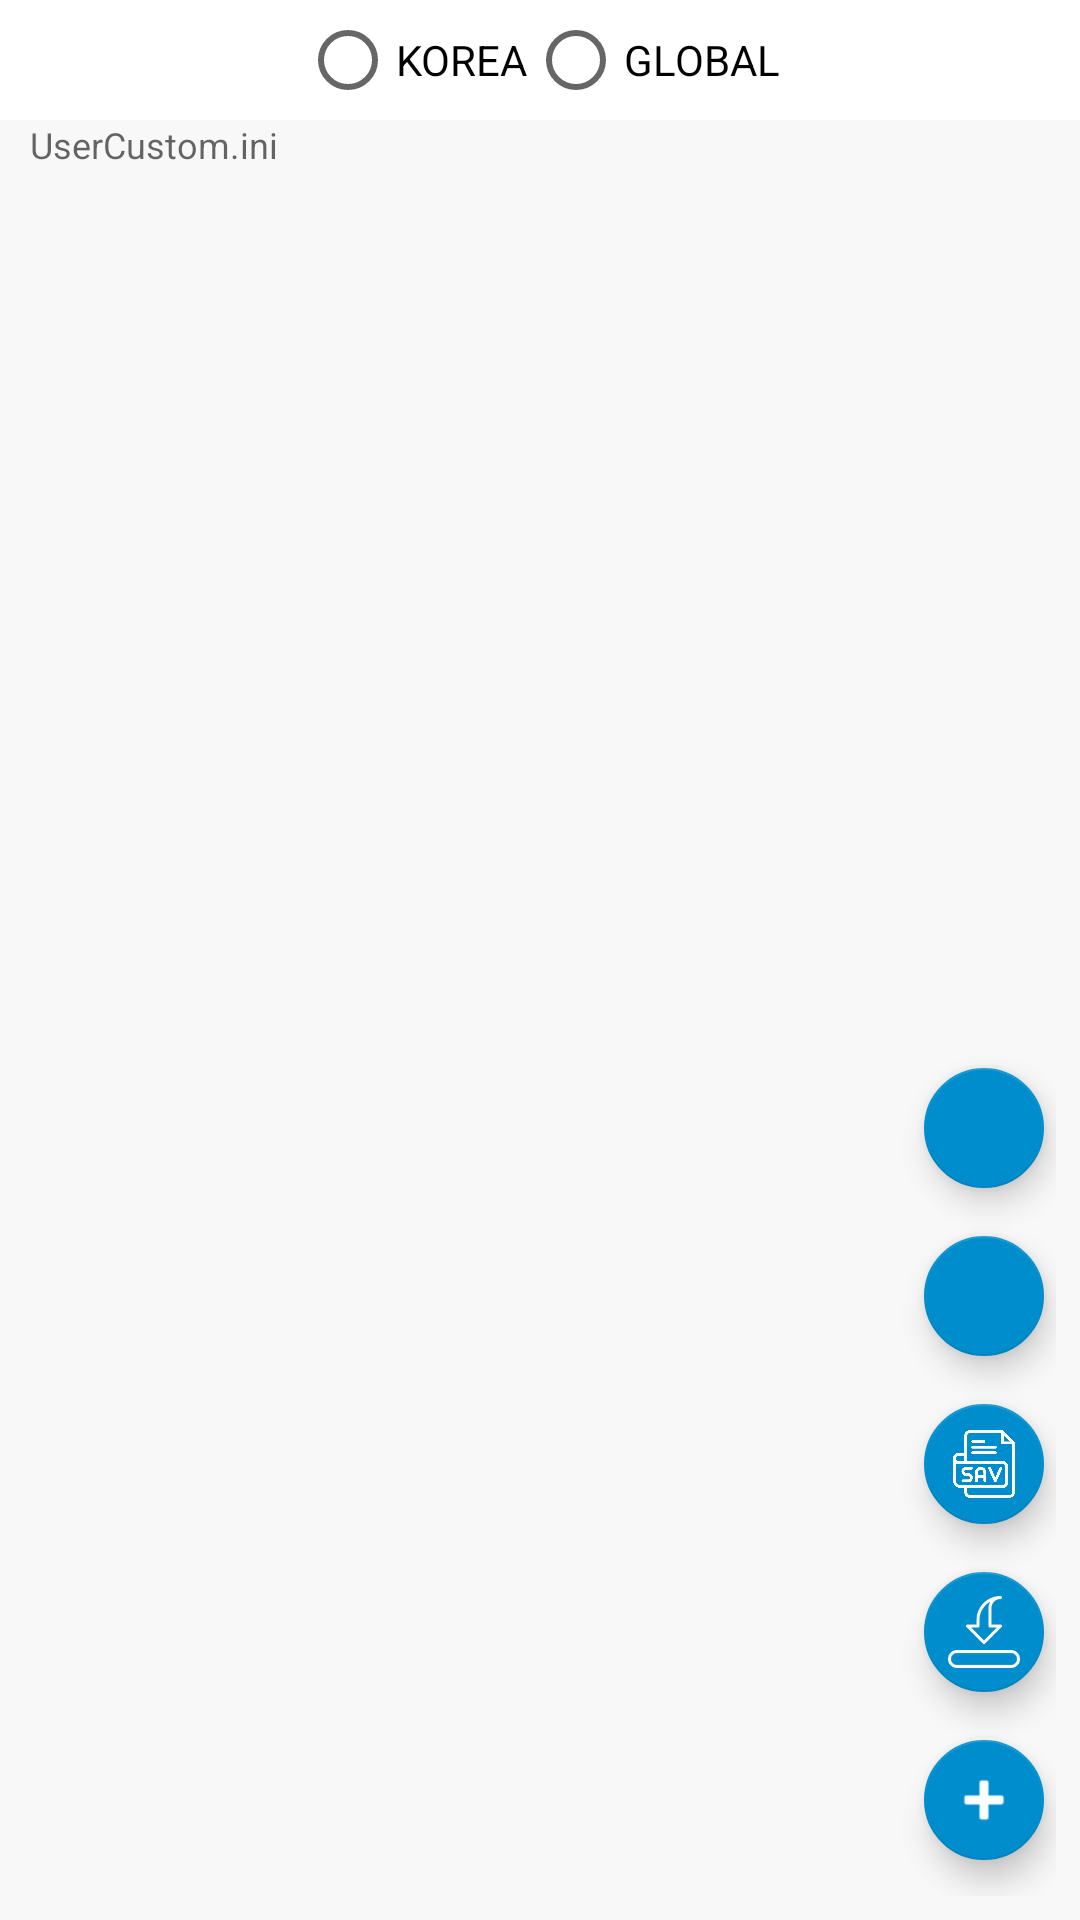

Android layout source for this screen:
<!-- AndroidManifest.xml: application theme Theme.KHMEga.NoActionBar -->
<!-- res/layout/maind.xml -->
<?xml version="1.0" encoding="utf-8"?>
<RelativeLayout xmlns:android="http://schemas.android.com/apk/res/android"
    xmlns:app="http://schemas.android.com/apk/res-auto"
    xmlns:tools="http://schemas.android.com/tools"
    android:layout_width="match_parent"
    android:layout_height="match_parent"
    tools:context=".MainActivity">

    <com.google.android.material.appbar.AppBarLayout
        android:layout_width="match_parent"
        android:layout_height="40dp">

        <RadioGroup
            android:id="@+id/pubgVersion"
            android:layout_width="match_parent"
            android:layout_height="match_parent"
            android:gravity="center_horizontal"
            android:orientation="horizontal">

            <RadioButton
                android:id="@+id/korea_version"
                android:layout_width="wrap_content"
                android:layout_height="wrap_content"
                android:text="KOREA" />

            <RadioButton
                android:id="@+id/global_version"
                android:layout_width="wrap_content"
                android:layout_height="wrap_content"
                android:text="GLOBAL" />
        </RadioGroup>

    </com.google.android.material.appbar.AppBarLayout>

    <LinearLayout
        android:layout_width="match_parent"
        android:layout_height="match_parent"
        android:layout_marginTop="40dp">

        <EditText
            android:id="@+id/editconfig"
            android:layout_width="match_parent"
            android:layout_height="match_parent"
            android:layout_weight="1"
            android:background="#F8F8F8"
            android:fontFamily="sans-serif"
            android:gravity="start"
            android:hint="UserCustom.ini"
            android:minLines="1"
            android:paddingLeft="10dip"
            android:paddingRight="10dip"
            android:scrollbars="vertical|horizontal"
            android:inputType="textMultiLine"
            android:textSize="12dp" />
    </LinearLayout>

    <RelativeLayout
        android:layout_width="113dp"
        android:layout_height="310dp"
        android:layout_alignParentEnd="true"
        android:layout_alignParentRight="true"
        android:layout_alignParentBottom="true"
        android:layout_marginStart="0dp"
        android:layout_marginTop="0dp"
        android:layout_marginEnd="0dp"
        android:layout_marginBottom="0dp"
        android:padding="8dp">

        <com.google.android.material.floatingactionbutton.FloatingActionButton
            android:id="@+id/fabRun"
            android:layout_width="wrap_content"
            android:layout_height="wrap_content"
            android:layout_above="@id/fabSave"
            android:layout_alignParentEnd="true"
            android:layout_gravity="bottom|end"
            android:layout_marginBottom="8dp"
            android:contextClickable="true"
            android:text="Run"
            android:visibility="visible"
            app:backgroundTint="#008DCD"
            app:fabSize="mini"
            app:srcCompat="@drawable/shuttle" />

        <com.google.android.material.floatingactionbutton.FloatingActionButton
            android:id="@+id/fabSave"
            android:layout_width="wrap_content"
            android:layout_height="wrap_content"
            android:layout_above="@id/fabSav"
            android:layout_alignParentEnd="true"
            android:layout_gravity="bottom|end"
            android:layout_marginBottom="8dp"
            android:text="Save"
            android:visibility="visible"
            app:fabSize="mini"
            app:srcCompat="@drawable/diskette" />

        <com.google.android.material.floatingactionbutton.FloatingActionButton
            android:id="@+id/fabSav"
            android:layout_width="wrap_content"
            android:layout_height="wrap_content"
            android:layout_above="@id/fabLoad"
            android:layout_alignParentEnd="true"
            android:layout_gravity="bottom|end"
            android:layout_marginBottom="8dp"
            android:text="Save"
            android:visibility="visible"
            app:fabSize="mini"
            app:srcCompat="@drawable/sav" />

        <com.google.android.material.floatingactionbutton.FloatingActionButton
            android:id="@+id/fabLoad"
            android:layout_width="wrap_content"
            android:layout_height="wrap_content"
            android:layout_above="@id/fab_show"
            android:layout_alignParentEnd="true"
            android:layout_gravity="bottom|end"
            android:layout_marginBottom="8dp"
            android:text="Save"
            android:visibility="visible"
            app:fabSize="mini"
            app:srcCompat="@drawable/load" />

        <com.google.android.material.floatingactionbutton.FloatingActionButton
            android:id="@+id/fab_show"
            android:layout_width="wrap_content"
            android:layout_height="wrap_content"
            android:layout_alignParentEnd="true"
            android:layout_alignParentBottom="true"
            android:layout_gravity="bottom|end"
            android:layout_marginBottom="8dp"
            app:fabSize="mini"
            app:srcCompat="@android:drawable/ic_input_add" />
    </RelativeLayout>

</RelativeLayout>
<!-- resources referenced by this layout -->
<resources>
  <!-- drawable load: png bitmap (drawable, 1919 bytes) -->
  <!-- drawable sav: png bitmap (drawable, 12341 bytes) -->
  <style name="Theme.KHMEga.NoActionBar">
          <item name="windowActionBar">false</item>
          <item name="windowNoTitle">true</item>
      </style>
</resources>
